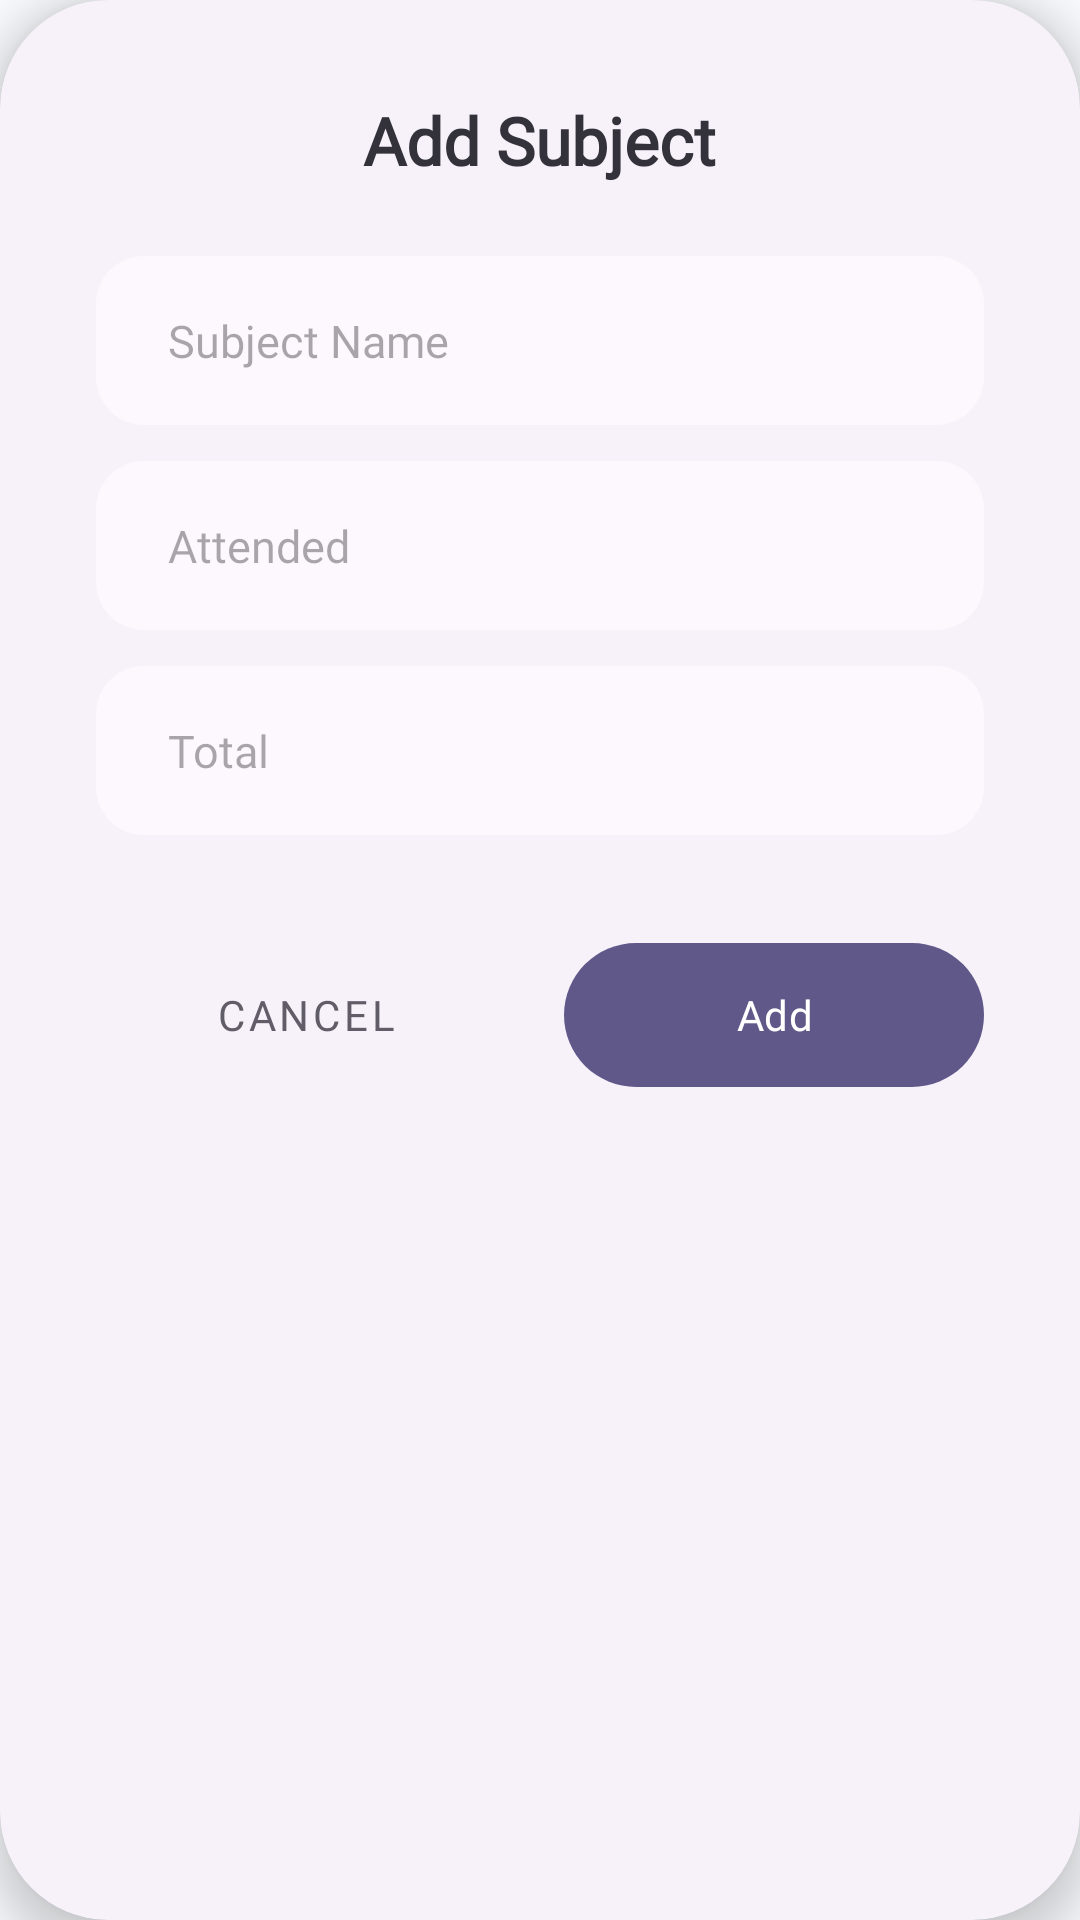

Write the Android layout XML for this screen, with the resource values it uses.
<!-- AndroidManifest.xml: application theme Theme.Attendance025 -->
<!-- res/layout/dialog_add_subject.xml -->
<?xml version="1.0" encoding="utf-8"?>
<com.google.android.material.card.MaterialCardView
    xmlns:android="http://schemas.android.com/apk/res/android"
    xmlns:app="http://schemas.android.com/apk/res-auto"
    android:layout_width="match_parent"
    android:layout_height="wrap_content"
    android:layout_marginHorizontal="20dp"
    android:layout_marginVertical="10dp"
    app:cardCornerRadius="36dp"
    app:cardElevation="8dp"
    app:strokeWidth="0dp"
    app:cardBackgroundColor="@color/surface_level1">

    <LinearLayout
        android:layout_width="match_parent"
        android:layout_height="wrap_content"
        android:orientation="vertical"
        android:padding="32dp">

        <TextView
            android:layout_width="wrap_content"
            android:layout_height="wrap_content"
            android:text="Add Subject"
            android:fontFamily="@font/manrope"
            android:textColor="@color/on_surface_dark"
            android:textSize="22sp"
            android:textStyle="bold"
            android:layout_gravity="center"
            android:layout_marginBottom="24dp"/>

        <EditText
            android:id="@+id/etSubjectName"
            android:layout_width="match_parent"
            android:layout_height="wrap_content"
            android:background="@drawable/bg_pill_empty"
            android:paddingHorizontal="24dp"
            android:paddingVertical="18dp"
            android:hint="Subject Name"
            android:fontFamily="@font/manrope"
            android:textSize="15sp"
            android:textColor="@color/on_surface_dark"
            android:layout_marginBottom="12dp"/>

        <EditText
            android:id="@+id/etAttended"
            android:layout_width="match_parent"
            android:layout_height="wrap_content"
            android:background="@drawable/bg_pill_empty"
            android:paddingHorizontal="24dp"
            android:paddingVertical="18dp"
            android:hint="Attended"
            android:inputType="number"
            android:fontFamily="@font/manrope"
            android:textSize="15sp"
            android:textColor="@color/on_surface_dark"
            android:layout_marginBottom="12dp"/>

        <EditText
            android:id="@+id/etTotal"
            android:layout_width="match_parent"
            android:layout_height="wrap_content"
            android:background="@drawable/bg_pill_empty"
            android:paddingHorizontal="24dp"
            android:paddingVertical="18dp"
            android:hint="Total"
            android:inputType="number"
            android:fontFamily="@font/manrope"
            android:textSize="15sp"
            android:textColor="@color/on_surface_dark"
            android:layout_marginBottom="32dp"/>

        <LinearLayout
            android:layout_width="match_parent"
            android:layout_height="wrap_content"
            android:orientation="horizontal">

            <com.google.android.material.button.MaterialButton
                android:id="@+id/btnCancel"
                style="@style/Widget.MaterialComponents.Button.TextButton"
                android:layout_width="0dp"
                android:layout_height="56dp"
                android:layout_weight="1"
                android:text="Cancel"
                android:fontFamily="@font/manrope"
                android:textColor="@color/on_surface_variant"
                app:cornerRadius="28dp"
                android:layout_marginEnd="8dp"/>

            <com.google.android.material.button.MaterialButton
                android:id="@+id/btnAdd"
                android:layout_width="0dp"
                android:layout_height="56dp"
                android:layout_weight="1"
                android:text="Add"
                android:fontFamily="@font/manrope"
                android:textColor="@android:color/white"
                app:backgroundTint="@color/primary_scholarly"
                app:cornerRadius="28dp"
                android:layout_marginStart="8dp"/>

        </LinearLayout>

    </LinearLayout>
</com.google.android.material.card.MaterialCardView>
<!-- resources referenced by this layout -->
<resources>
  <color name="on_surface_dark">#33313A</color>
  <color name="on_surface_variant">#615D68</color>
  <color name="primary_scholarly">#61588A</color>
  <color name="surface_level1">#F7F2FA</color>
  <!-- drawable bg_pill_empty (drawable) -->
  <?xml version="1.0" encoding="utf-8"?>
  <shape xmlns:android="http://schemas.android.com/apk/res/android" android:shape="rectangle">
      <solid android:color="@color/background_level0" />
      <corners android:radius="16dp" />
  </shape>
  <style name="Theme.Attendance025" parent="Theme.Material3.DayNight.NoActionBar">
  
          <item name="android:windowBackground">#F7F9FC</item>
          <item name="colorPrimary">#1E5CCB</item>
  
      </style>
  <color name="background_level0">#FDF8FE</color>
</resources>
